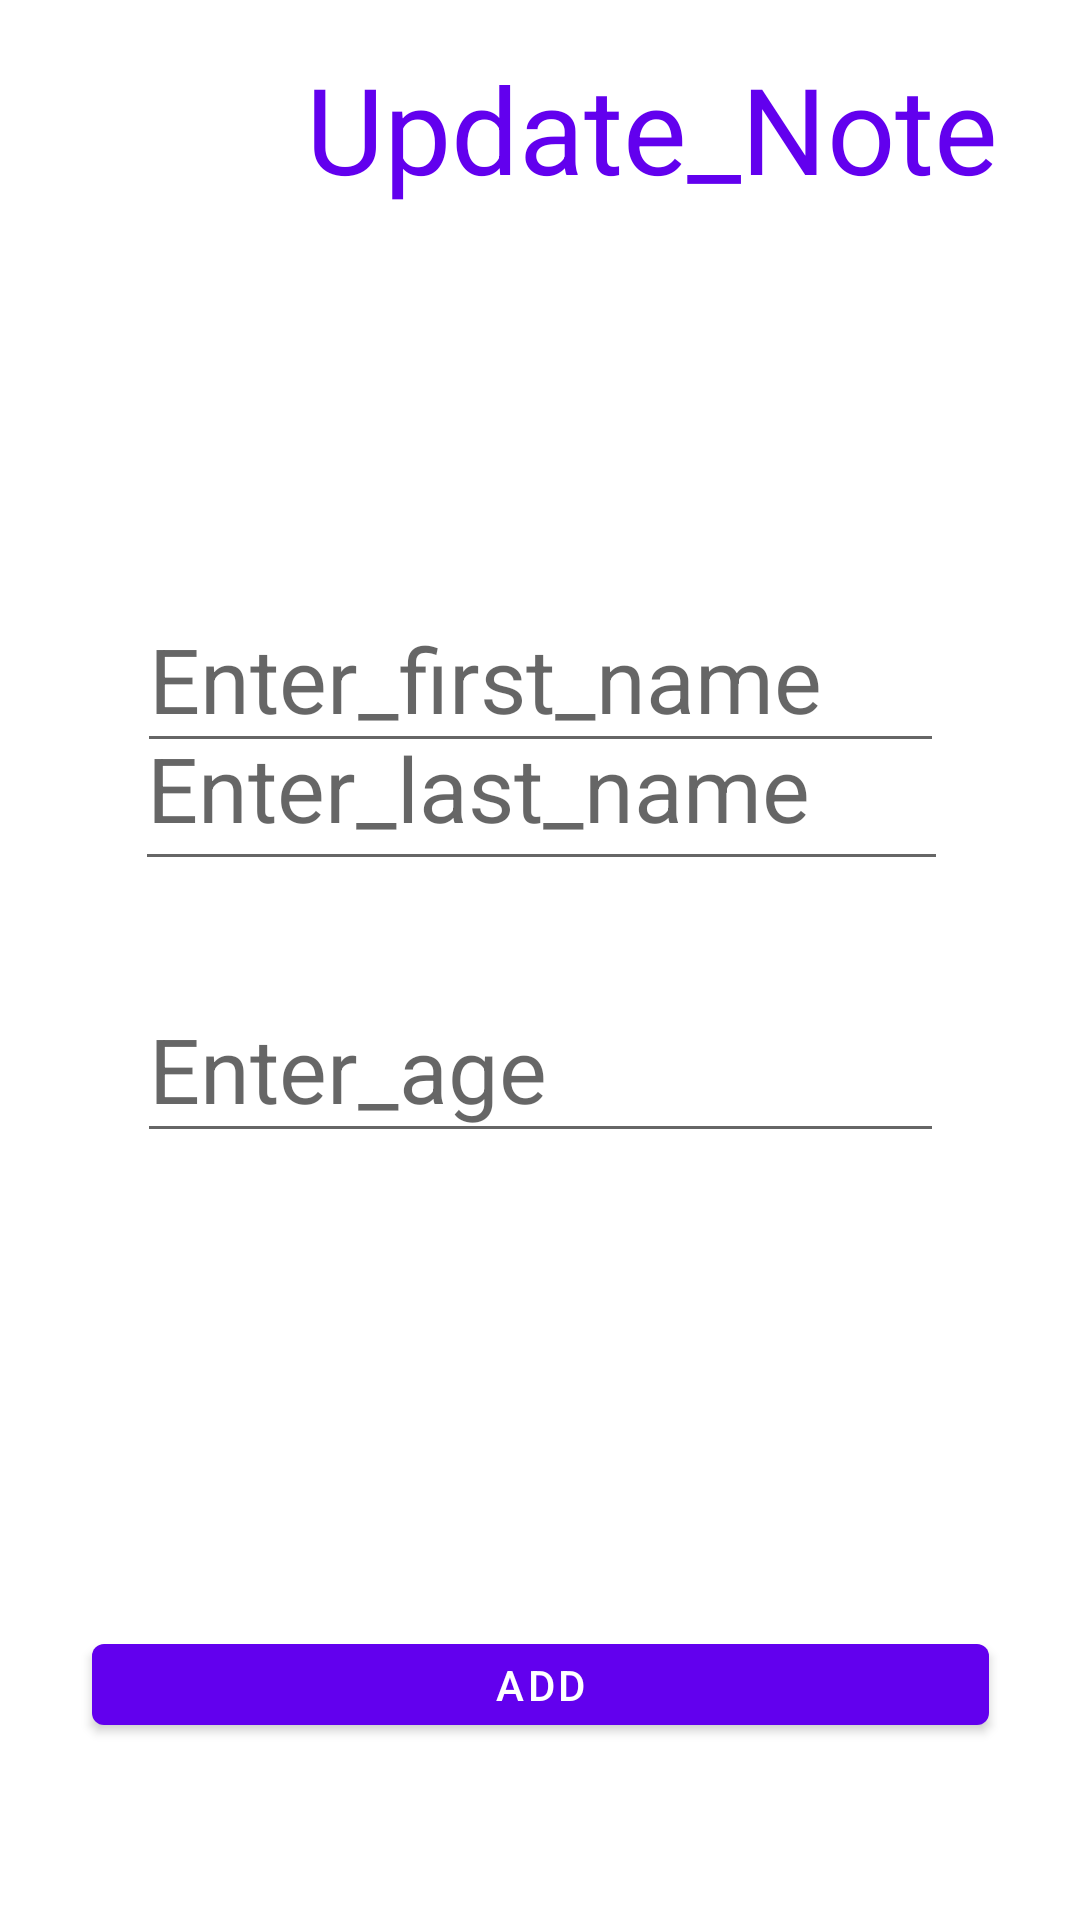

The Android layout XML behind this screen, and the referenced resources:
<!-- AndroidManifest.xml: application theme Theme.UserBook -->
<!-- res/layout/fragment_update.xml -->
<?xml version="1.0" encoding="utf-8"?>
<androidx.constraintlayout.widget.ConstraintLayout
    xmlns:android="http://schemas.android.com/apk/res/android"
    xmlns:tools="http://schemas.android.com/tools"
    xmlns:app="http://schemas.android.com/apk/res"
    xmlns:app2="http://schemas.android.com/apk/res-auto"
    android:layout_width="match_parent"
    android:layout_height="match_parent"
    tools:context=".fragments.UpdateFragment">

    <TextView
        android:id="@+id/textView2"
        android:layout_width="wrap_content"
        android:layout_height="wrap_content"
        android:layout_marginStart="102dp"
        android:layout_marginTop="16dp"
        android:layout_marginEnd="127dp"
        android:text="Update_Note"
        android:textColor="@color/purple_500"
        android:textColorLink="#150101"
        android:textSize="40dp"
        app2:layout_constraintEnd_toEndOf="parent"
        app2:layout_constraintHorizontal_bias="0.0"
        app2:layout_constraintStart_toStartOf="parent"
        app2:layout_constraintTop_toTopOf="parent"
        app:layout_constraintEnd_toEndOf="parent"
        app:layout_constraintStart_toStartOf="parent"
        app:layout_constraintTop_toTopOf="parent"
        android:autofillHints="" />

    <EditText
        android:id="@+id/update_last_name"
        android:layout_width="271dp"
        android:layout_height="65dp"
        android:layout_marginBottom="88dp"
        android:hint="Enter_last_name"
        android:textSize="30dp"
        app2:layout_constraintBottom_toTopOf="@+id/update_button_add"
        app2:layout_constraintEnd_toEndOf="parent"
        app2:layout_constraintHorizontal_bias="0.507"
        app2:layout_constraintStart_toStartOf="parent"
        app2:layout_constraintTop_toBottomOf="@+id/textView2"
        app2:layout_constraintVertical_bias="0.498"
        app:layout_constraintBottom_toBottomOf="parent"
        app:layout_constraintEnd_toEndOf="parent"
        app:layout_constraintHorizontal_bias="0.106"
        app:layout_constraintStart_toStartOf="parent"
        app:layout_constraintTop_toBottomOf="@+id/textView2"
        app:layout_constraintVertical_bias="0.285" />

    <EditText
        android:id="@+id/update_first_name"
        android:layout_width="269dp"
        android:layout_height="59dp"
        android:layout_marginTop="108dp"
        android:hint="Enter_first_name"
        android:textSize="30dp"
        app2:layout_constraintBottom_toTopOf="@+id/update_button_add"
        app2:layout_constraintEnd_toEndOf="parent"
        app2:layout_constraintStart_toStartOf="parent"
        app2:layout_constraintTop_toBottomOf="@+id/textView2"
        app2:layout_constraintVertical_bias="0.059"
        app:layout_constraintBottom_toTopOf="@+id/textView"
        app:layout_constraintEnd_toEndOf="parent"
        app:layout_constraintHorizontal_bias="0.059"
        app:layout_constraintStart_toStartOf="parent"
        app:layout_constraintTop_toBottomOf="@+id/textView2"
        app:layout_constraintVertical_bias="0.8" />

    <EditText
        android:id="@+id/update_age"
        android:layout_width="269dp"
        android:layout_height="59dp"
        android:layout_marginTop="108dp"
        android:hint="Enter_age"
        android:textSize="30dp"
        app2:layout_constraintBottom_toTopOf="@+id/update_button_add"
        app2:layout_constraintEnd_toEndOf="parent"
        app2:layout_constraintStart_toStartOf="parent"
        app2:layout_constraintTop_toBottomOf="@+id/textView2"
        app2:layout_constraintVertical_bias="0.484"
        app:layout_constraintBottom_toTopOf="@+id/textView"
        app:layout_constraintEnd_toEndOf="parent"
        app:layout_constraintHorizontal_bias="0.059"
        app:layout_constraintStart_toStartOf="parent"
        app:layout_constraintTop_toBottomOf="@+id/textView2"
        app:layout_constraintVertical_bias="0.8" />

    <com.google.android.material.button.MaterialButton
        android:id="@+id/update_button_add"
        android:layout_width="299dp"
        android:layout_height="39dp"
        android:text="Add"
        app2:layout_constraintBottom_toBottomOf="parent"
        app2:layout_constraintEnd_toEndOf="parent"
        app2:layout_constraintStart_toStartOf="parent"
        app2:layout_constraintTop_toBottomOf="@+id/textView2"
        app2:layout_constraintVertical_bias="0.889"
        app:layout_constraintBottom_toBottomOf="parent"
        app:layout_constraintEnd_toEndOf="parent"
        app:layout_constraintHorizontal_bias="0.498"
        app:layout_constraintStart_toStartOf="parent"
        app:layout_constraintTop_toBottomOf="@+id/textView"
        app:layout_constraintVertical_bias="0.743" />

</androidx.constraintlayout.widget.ConstraintLayout>
<!-- resources referenced by this layout -->
<resources>
  <style name="Theme.UserBook" parent="Theme.MaterialComponents.DayNight.DarkActionBar">
          
          <item name="colorPrimary">@color/purple_500</item>
          <item name="colorPrimaryVariant">@color/purple_700</item>
          <item name="colorOnPrimary">@color/white</item>
          
          <item name="colorSecondary">@color/teal_200</item>
          <item name="colorSecondaryVariant">@color/teal_700</item>
          <item name="colorOnSecondary">@color/black</item>
          
          <item name="android:statusBarColor">?attr/colorPrimaryVariant</item>
          
      </style>
  <!-- not gathered from this repository: default colours our renderer supplied (Android Studio template values) -->
  <color name="purple_500">#FF6200EE</color>
  <color name="purple_700">#FF3700B3</color>
  <color name="teal_200">#FF03DAC5</color>
  <color name="teal_700">#FF018786</color>
  <color name="black">#FF000000</color>
  <color name="white">#FFFFFFFF</color>
</resources>
